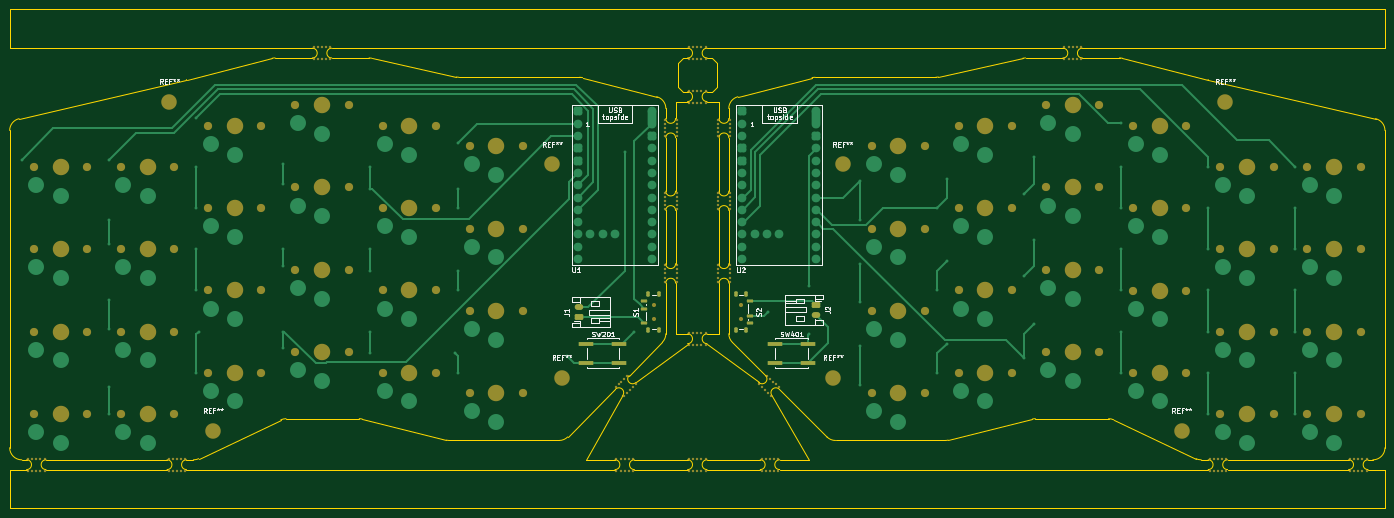
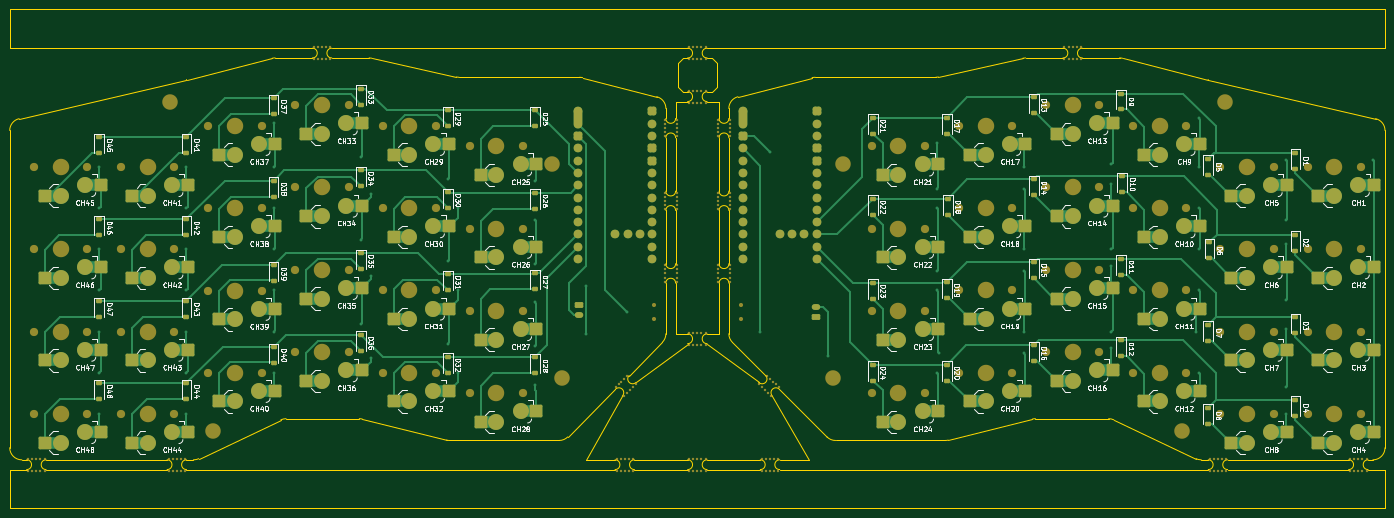
Circuit board: 7 layer files. Board 284.0 x 103.0 mm.
- bottom_copper: Split Keyboard v2-B_Cu.gbr (55774 bytes)
- bottom_mask: Split Keyboard v2-B_Mask.gbr (24423 bytes)
- bottom_silk: Split Keyboard v2-B_Silkscreen.gbr (203413 bytes)
- outline: Split Keyboard v2-Edge_Cuts.gbr (10559 bytes)
- top_copper: Split Keyboard v2-F_Cu.gbr (26923 bytes)
- top_mask: Split Keyboard v2-F_Mask.gbr (14103 bytes)
- top_silk: Split Keyboard v2-F_Silkscreen.gbr (41243 bytes)

=== bottom_copper: Split Keyboard v2-B_Cu.gbr (55774 bytes, source omitted) ===
=== bottom_mask: Split Keyboard v2-B_Mask.gbr (24423 bytes, source omitted) ===
=== bottom_silk: Split Keyboard v2-B_Silkscreen.gbr (203413 bytes, source omitted) ===
=== outline: Split Keyboard v2-Edge_Cuts.gbr (10559 bytes, source omitted) ===
=== top_copper: Split Keyboard v2-F_Cu.gbr (26923 bytes, source omitted) ===
=== top_mask: Split Keyboard v2-F_Mask.gbr (14103 bytes, source omitted) ===
=== top_silk: Split Keyboard v2-F_Silkscreen.gbr (41243 bytes, source omitted) ===
